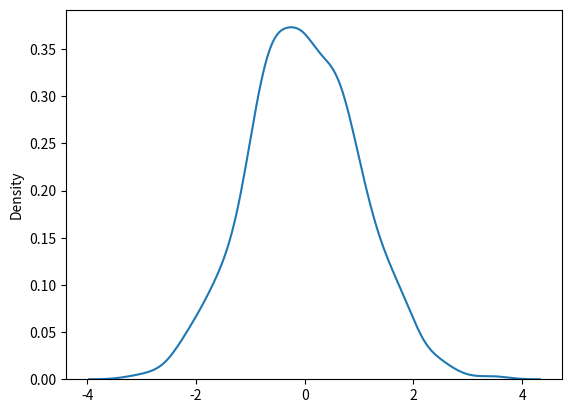

This figure's Python source:
import os
from numpy import histogram, random
from matplotlib import pyplot as plt
import seaborn as sns
os.system("cls")

x = random.normal(size=(2, 3))
print(x)
print()

x = random.normal(loc=1, scale=2, size=(2, 3))
print(x)
print()

sns.distplot(random.normal(size=1000), hist=False)
plt.show()